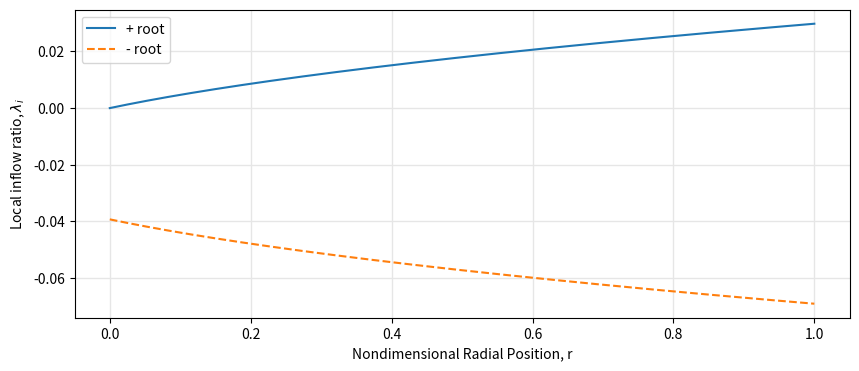
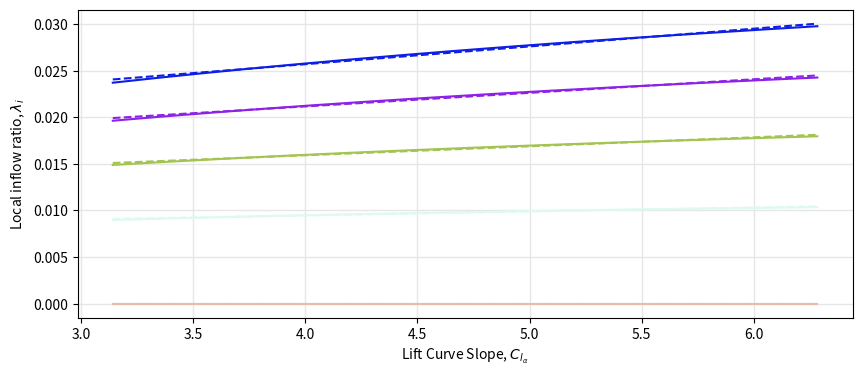
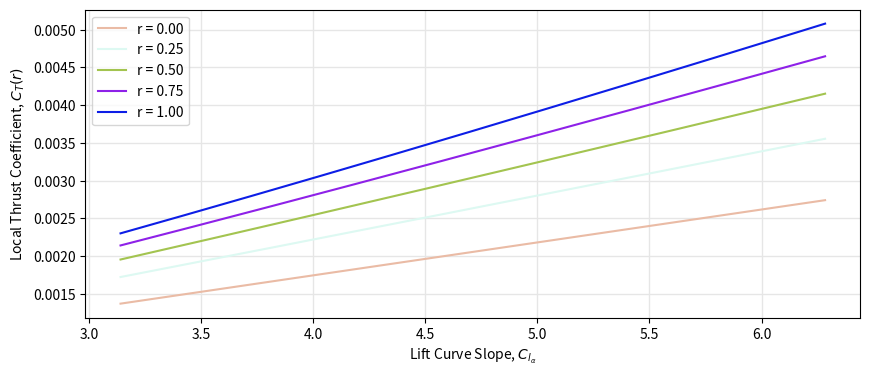
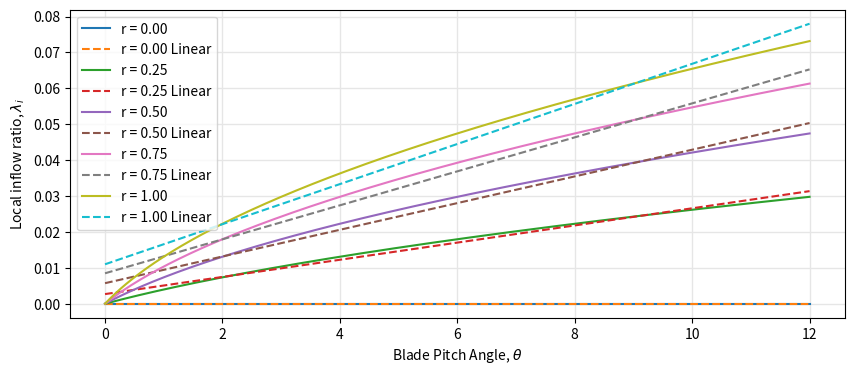

Here is the Python script that generated these plots, in order:
# A simple script that generates plots that illustrate the distribution of inflow ratio with respect 
# to the non-dimensional radial distance.

import numpy as np
from matplotlib import pyplot as plt
import random

GRID_COLOUR = [0.9,0.9,0.9]
N_PTS = 400 # Number of points used in plotting

c_l_alpha = 2*np.pi
solidity = 0.05
hover_blade_pitch_deg = 3


b = solidity * c_l_alpha
hover_blade_pitch_rad = hover_blade_pitch_deg * np.pi / 180.0


r = np.linspace(0, 1, N_PTS)

inflow_ratio_plus = (- b / 16.0) + np.sqrt((b**2 / 256.0) + (b*hover_blade_pitch_rad*r/8.0))
inflow_ratio_minus = (- b / 16.0) - np.sqrt((b**2 / 256.0) + (b*hover_blade_pitch_rad*r/8.0))

# Generate plot of positive and negative roots
fig, ax = plt.subplots(1,1, figsize=(10,4))
plt.grid(True, which='major', axis='both', color=GRID_COLOUR, linestyle='-', linewidth=1)
ax.plot(r, inflow_ratio_plus, label='+ root')
ax.plot(r, inflow_ratio_minus, label='- root', linestyle='--')
ax.set_xlabel('Nondimensional Radial Position, r')
ax.set_ylabel(r'Local inflow ratio, $\lambda_{i}$')
plt.legend()



# show the change in inflow with respect to cl_alpha
c_l_alpha = np.linspace(np.pi, 2*np.pi, N_PTS)
r = np.linspace(0, 1, 5)

head_speed = 1400 # (RPM)

head_speed_rad = head_speed / 60.0 * 2 * np.pi

# Plot the variation of inflow ratio at different stations of r
# Also, plot the sensitivity of the thrust coefficient to changes in lift curve slope

# Config the inflow plot
fig_lam, ax_lam = plt.subplots(1,1, figsize=(10,4))
plt.grid(True, which='major', axis='both', color=GRID_COLOUR, linestyle='-', linewidth=1)
ax_lam.set_xlabel(r'Lift Curve Slope, $C_{l_{\alpha}}$')
ax_lam.set_ylabel(r'Local inflow ratio, $\lambda_{i}$')

# Config the Ct plot
fig_ct, ax_ct = plt.subplots(1,1, figsize=(10,4))
plt.grid(True, which='major', axis='both', color=GRID_COLOUR, linestyle='-', linewidth=1)
ax_ct.set_xlabel(r'Lift Curve Slope, $C_{l_{\alpha}}$')
ax_ct.set_ylabel(r'Local Thrust Coefficient, $C_{T}(r)$')

for ri in r:
    b = solidity * c_l_alpha
    inflow_ratio = (- b / 16.0) + np.sqrt((b**2 / 256.0) + (b*hover_blade_pitch_rad*ri/8.0))


    plot_colour = [random.random(), random.random(), random.random()]
    ax_lam.plot(c_l_alpha, inflow_ratio, label='r = %.2f' % ri, color=plot_colour)

    # determine best fit line
    par = np.polyfit(c_l_alpha, inflow_ratio, 1, full=True)
    # plot linear regression
    slope=par[0][0]
    intercept=par[0][1]
    xl = [min(c_l_alpha), max(c_l_alpha)]
    yl = [slope*xx + intercept  for xx in xl]
    ax_lam.plot(xl, yl, label='r = %.2f Linear' % ri, linestyle='--', color=plot_colour)

    # Do all thrust coefficient calcs and plotting
    c_t_hover = 0.5 * b * (hover_blade_pitch_rad / 3.0 + inflow_ratio / 2.0)
    ax_ct.plot(c_l_alpha, c_t_hover, label='r = %.2f' % ri, color=plot_colour)


plt.legend()




# Show the change in inflow with respect to blade pitch collective
c_l_alpha = 2*np.pi
r = np.linspace(0, 1, 5)
hover_blade_pitch_deg = np.linspace(0, 12, N_PTS)
hover_blade_pitch_rad = hover_blade_pitch_deg * np.pi / 180.0
b = solidity * c_l_alpha

# plot the variation of inflow ratio at different stations of r
fig, ax = plt.subplots(1,1, figsize=(10,4))
plt.grid(True, which='major', axis='both', color=GRID_COLOUR, linestyle='-', linewidth=1)
for ri in r:
    inflow_ratio = (- b / 16.0) + np.sqrt((b**2 / 256.0) + (b*hover_blade_pitch_rad*ri/8.0))
    ax.plot(hover_blade_pitch_deg, inflow_ratio, label='r = %.2f' % ri)

    # determine best fit line
    par = np.polyfit(hover_blade_pitch_deg, inflow_ratio, 1, full=True)
    # plot linear regression
    slope=par[0][0]
    intercept=par[0][1]
    xl = [min(hover_blade_pitch_deg), max(hover_blade_pitch_deg)]
    yl = [slope*xx + intercept  for xx in xl]
    ax.plot(xl, yl, label='r = %.2f Linear' % ri, linestyle='--')

ax.set_xlabel(r'Blade Pitch Angle, $\theta$')
ax.set_ylabel(r'Local inflow ratio, $\lambda_{i}$')
plt.legend()












plt.show()
